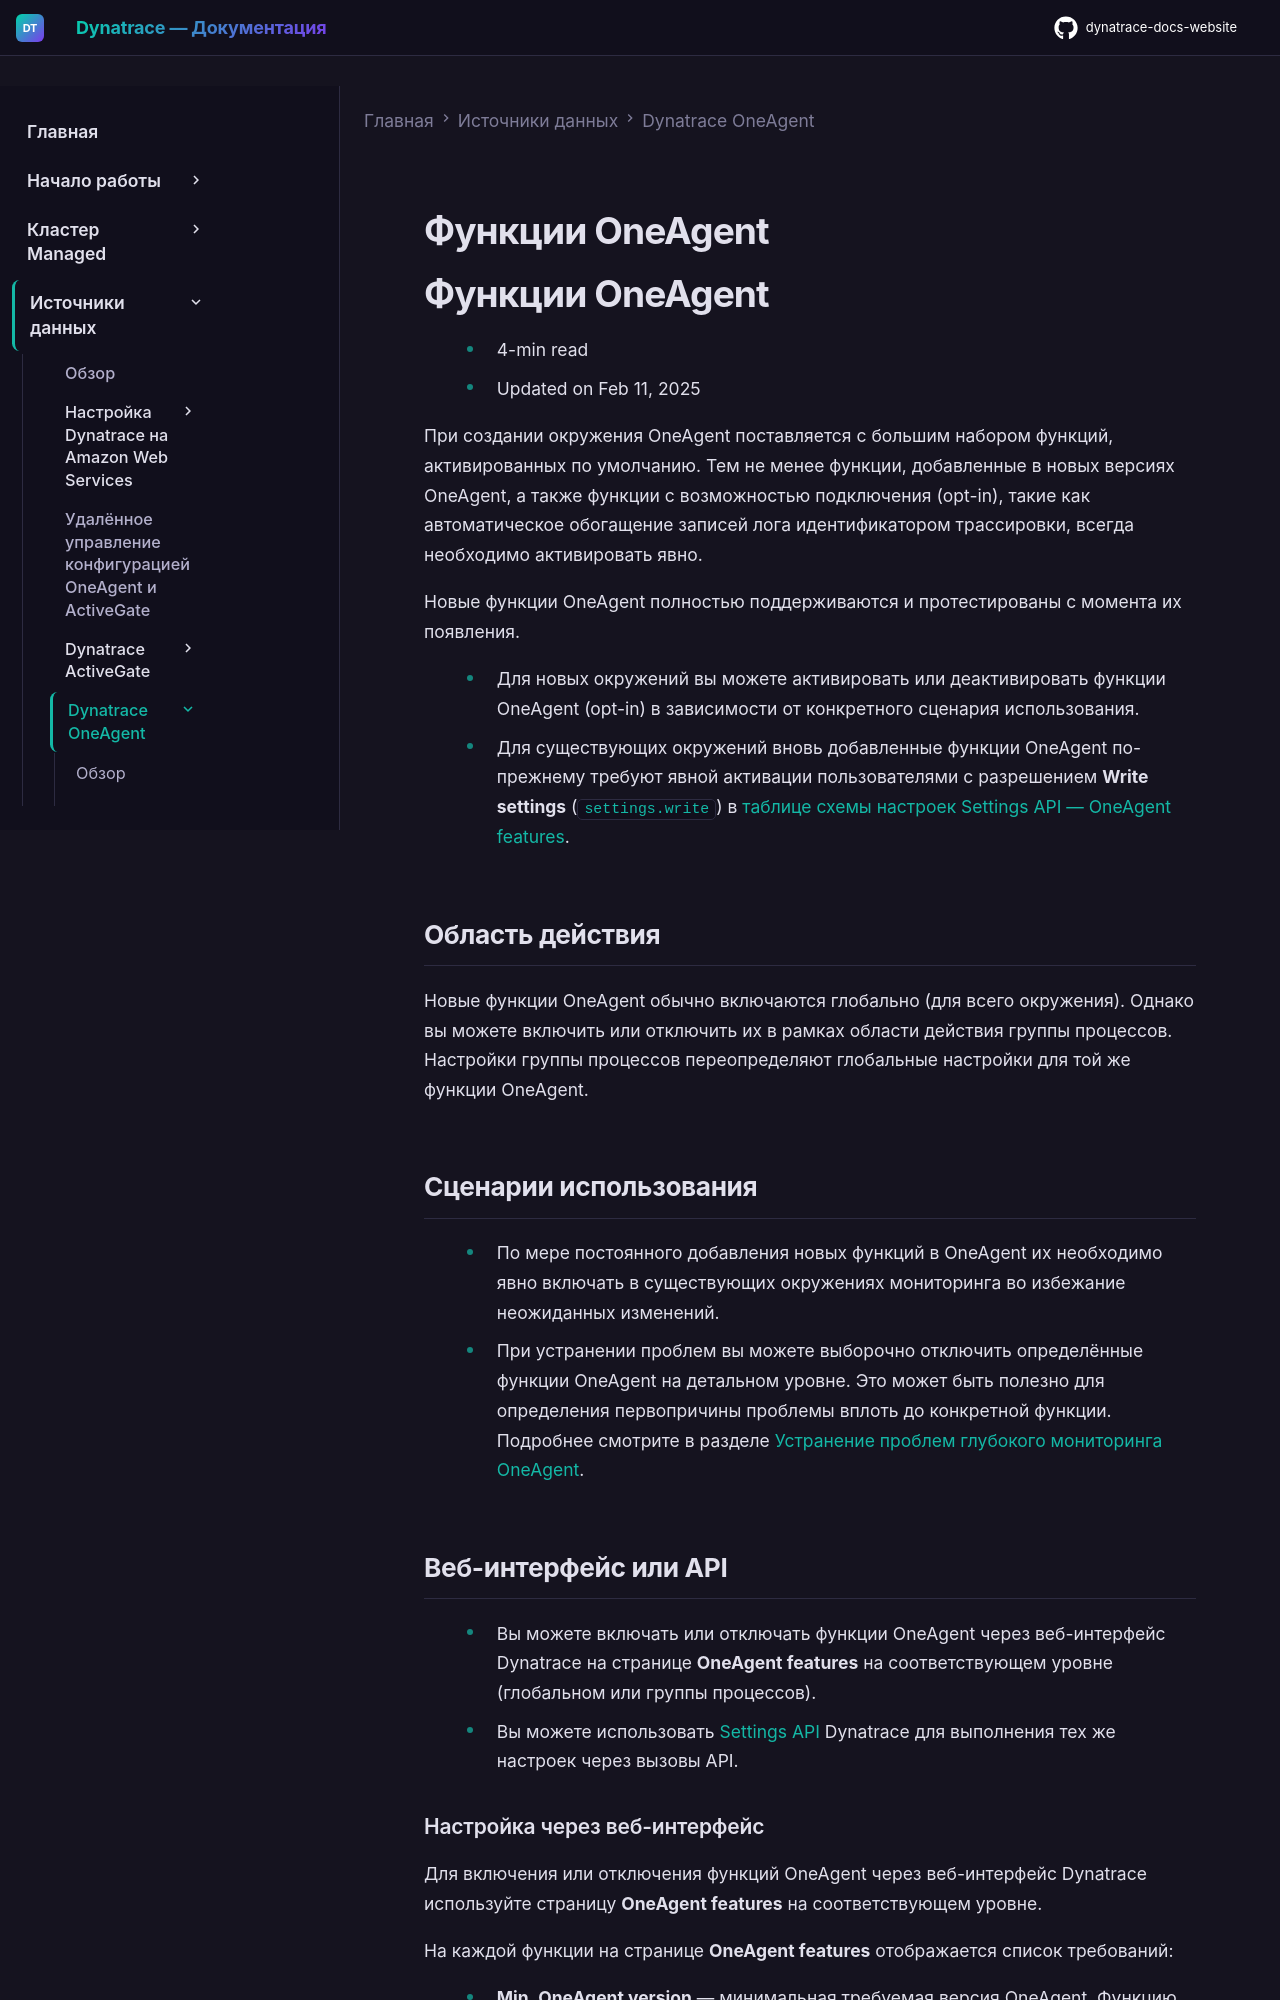

repository: Yerkebulan-Ardabayev/dynatrace-docs-website · page: managed-ru/ingest-from/dynatrace-oneagent/oneagent-features/index.html · generator: mkdocs

---
title: Функции OneAgent
source: https://docs.dynatrace.com/managed/ingest-from/dynatrace-oneagent/oneagent-features
scraped: 2026-05-12T11:24:59.427513
---

# Функции OneAgent

# Функции OneAgent

* 4-min read
* Updated on Feb 11, 2025

При создании окружения OneAgent поставляется с большим набором функций, активированных по умолчанию. Тем не менее функции, добавленные в новых версиях OneAgent, а также функции с возможностью подключения (opt-in), такие как автоматическое обогащение записей лога идентификатором трассировки, всегда необходимо активировать явно.

Новые функции OneAgent полностью поддерживаются и протестированы с момента их появления.

* Для новых окружений вы можете активировать или деактивировать функции OneAgent (opt-in) в зависимости от конкретного сценария использования.
* Для существующих окружений вновь добавленные функции OneAgent по-прежнему требуют явной активации пользователями с разрешением **Write settings** (`settings.write`) в [таблице схемы настроек Settings API — OneAgent features](/managed/dynatrace-api/environment-api/settings/schemas/builtin-oneagent-features "Просмотрите таблицу схемы настроек builtin:oneagent.features вашего окружения мониторинга через Dynatrace API.").

## Область действия

Новые функции OneAgent обычно включаются глобально (для всего окружения). Однако вы можете включить или отключить их в рамках области действия группы процессов. Настройки группы процессов переопределяют глобальные настройки для той же функции OneAgent.
